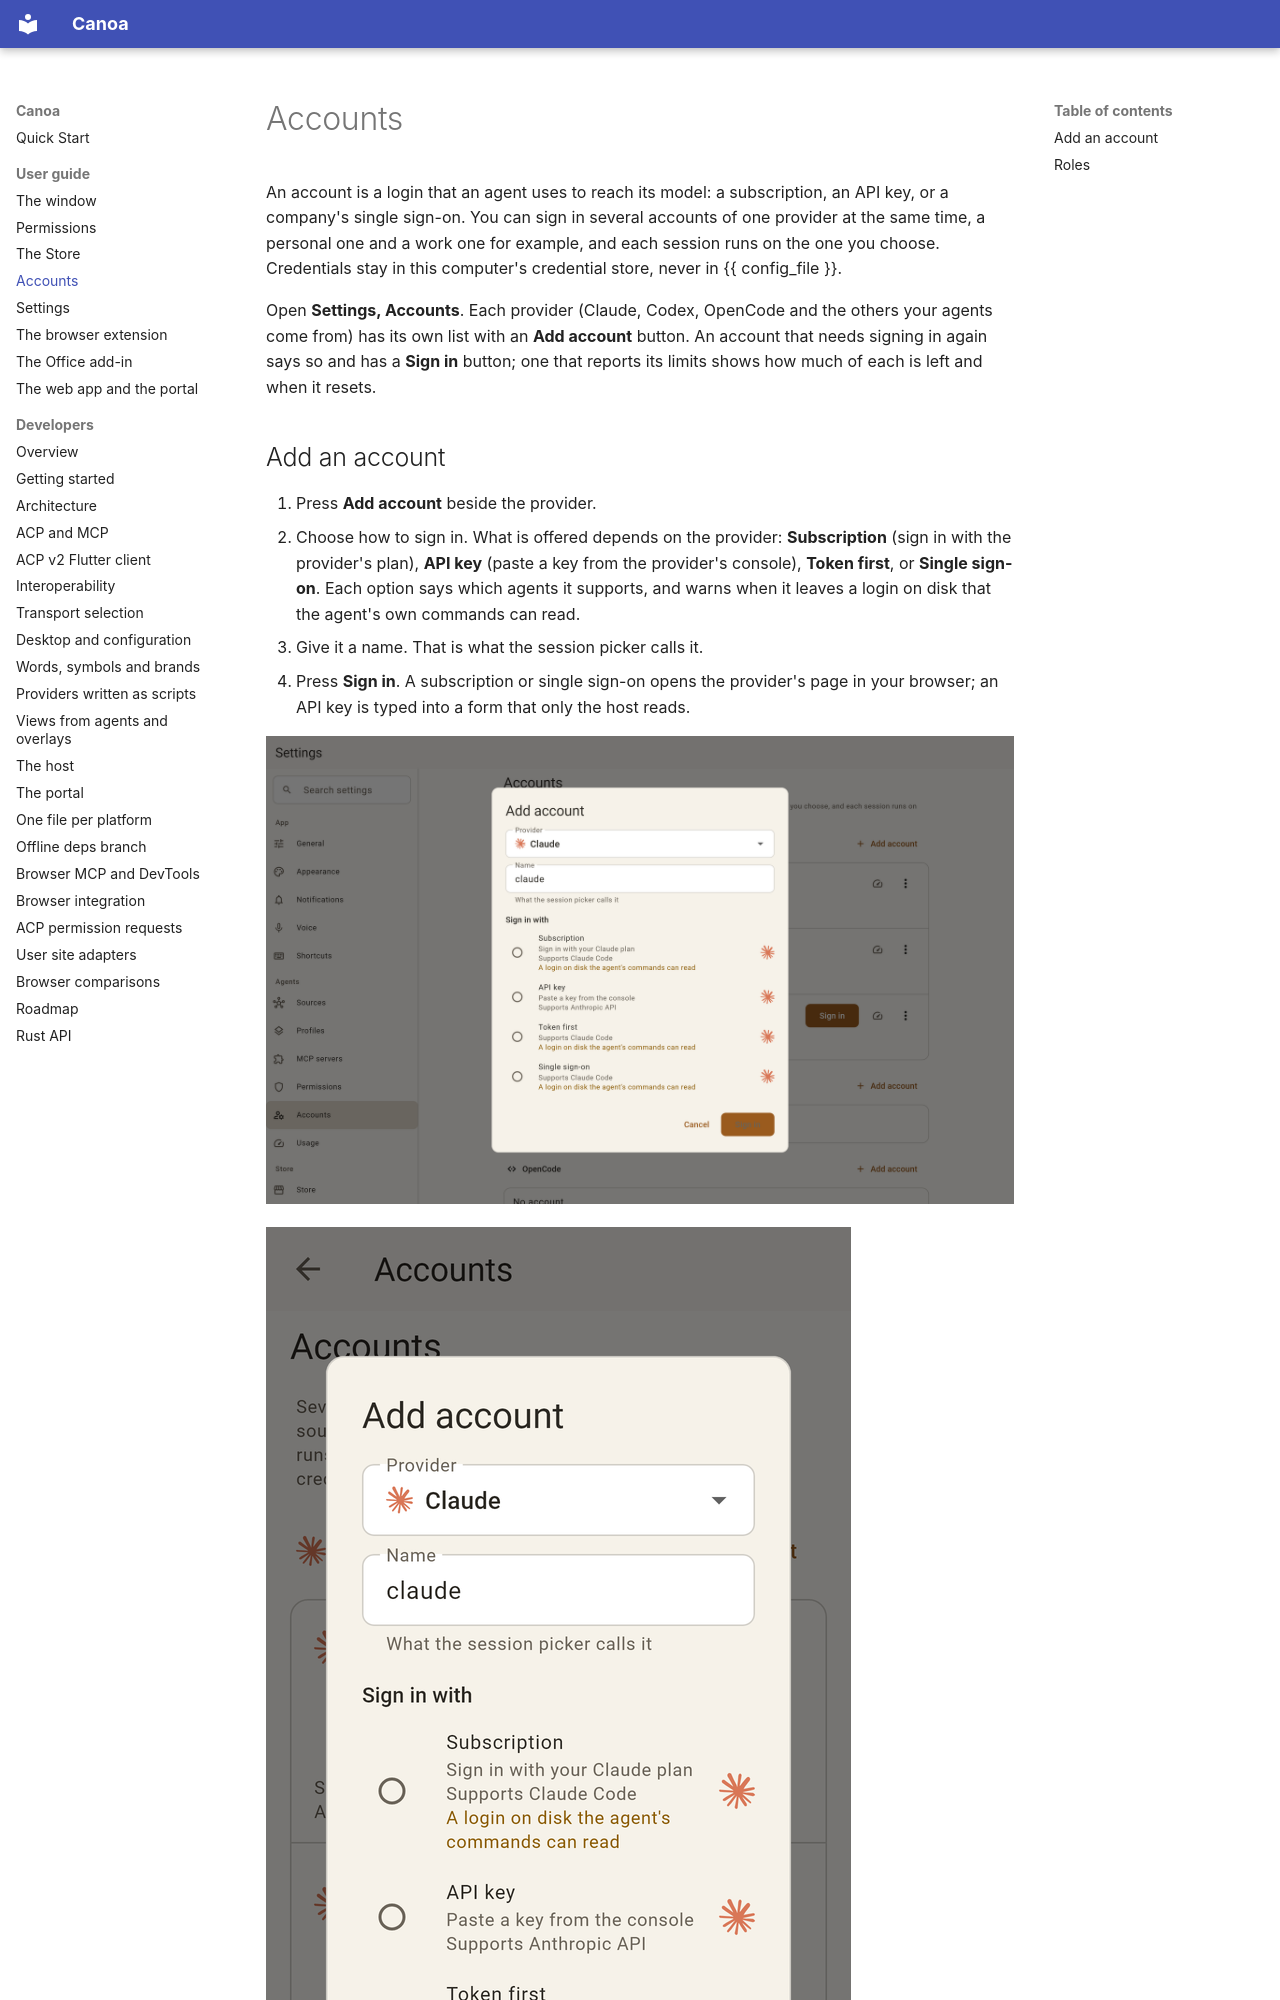

repository: Boriken-Dev/canoa · page: guide/accounts/index.html · generator: mkdocs

# Accounts

An account is a login that an agent uses to reach its model: a subscription, an API key, or a company's single sign-on. You can sign in several accounts of one provider at the same time, a personal one and a work one for example, and each session runs on the one you choose. Credentials stay in this computer's credential store, never in {{ config_file }}.

Open **Settings, Accounts**. Each provider (Claude, Codex, OpenCode and the others your agents come from) has its own list with an **Add account** button. An account that needs signing in again says so and has a **Sign in** button; one that reports its limits shows how much of each is left and when it resets.
